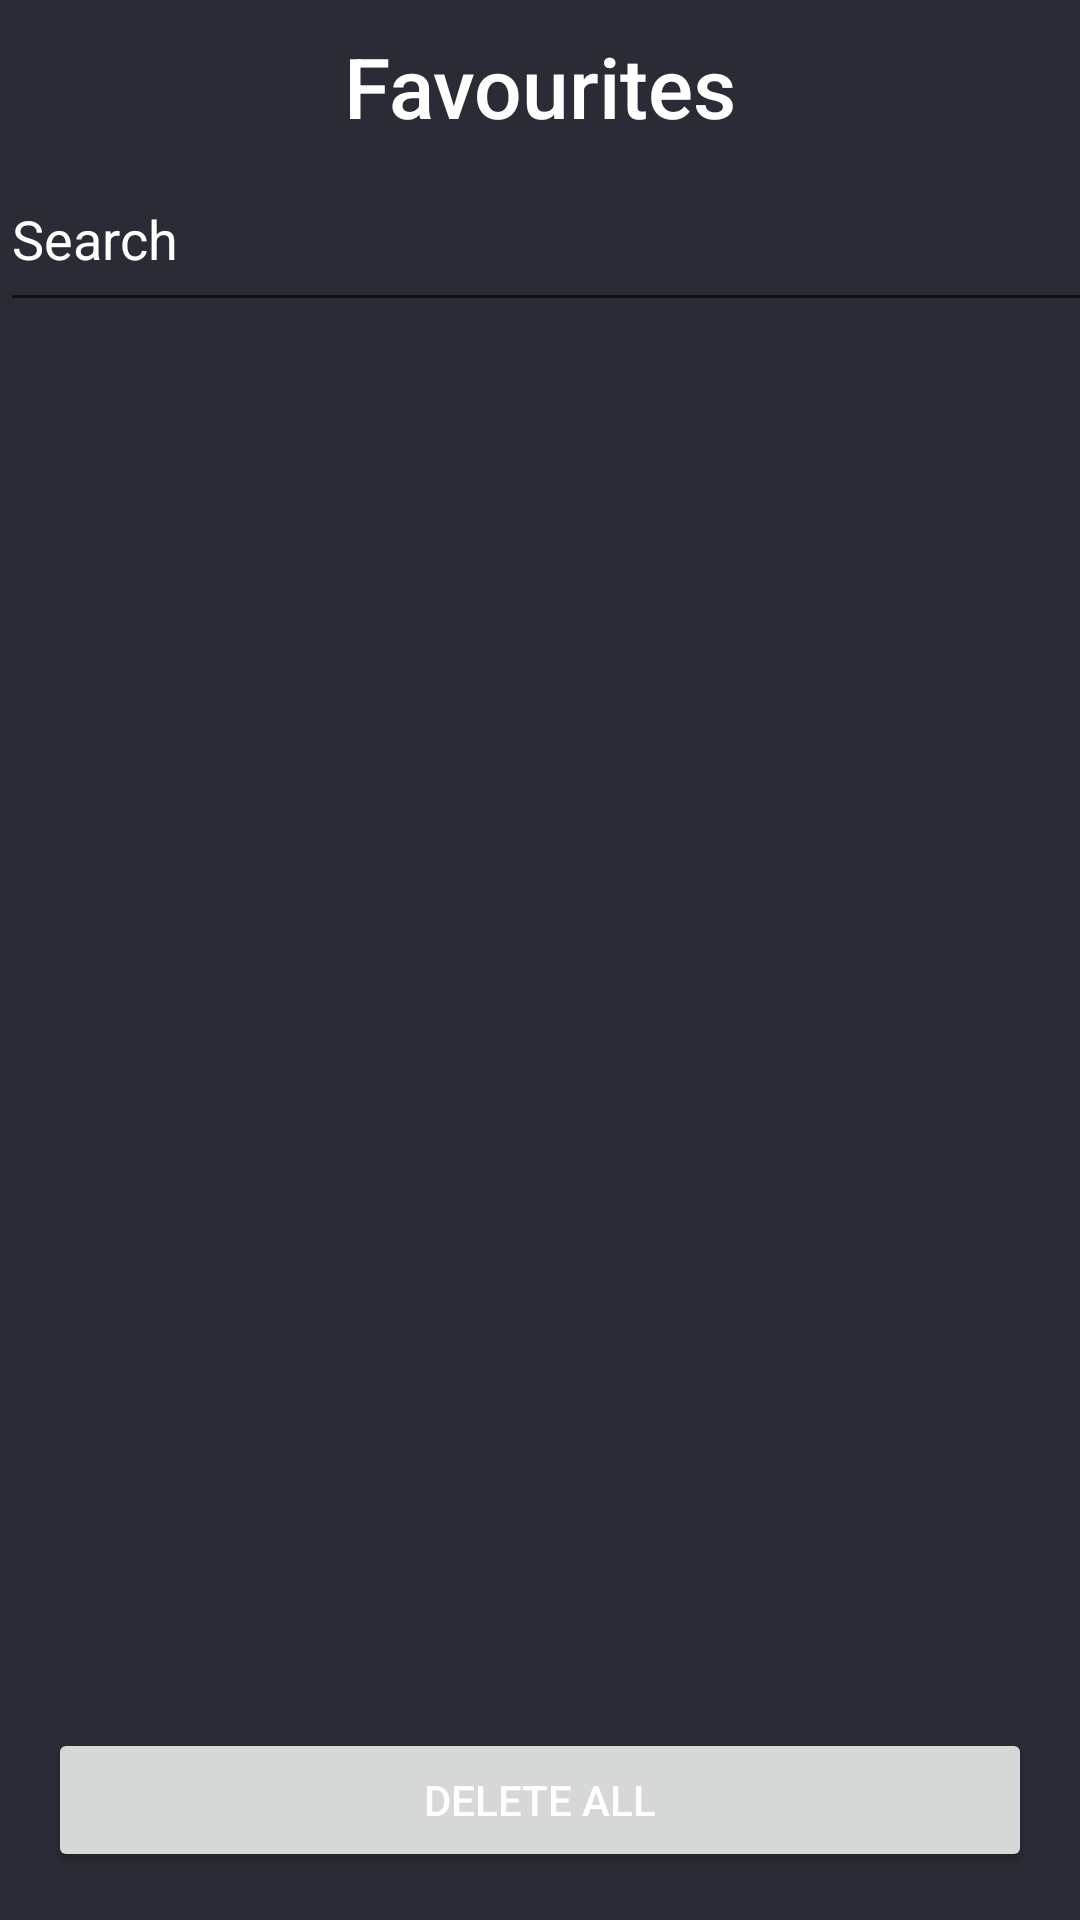

Layout XML and referenced resources for this Android screen:
<!-- AndroidManifest.xml: application theme Theme.Light -->
<!-- res/layout/fragment_favorite_events.xml -->
<?xml version="1.0" encoding="utf-8"?>
<layout xmlns:android="http://schemas.android.com/apk/res/android"
    xmlns:app="http://schemas.android.com/apk/res-auto"
    xmlns:tools="http://schemas.android.com/tools"
    tools:context=".presentation.ui.fragments.FavoriteEventsFragment">

    <androidx.constraintlayout.widget.ConstraintLayout
        android:id="@+id/favoriteLayout"
        android:layout_width="match_parent"
        android:layout_height="match_parent"
        android:layout_marginBottom="?attr/actionBarSize"
        android:background="@color/black">

        <TextView
            android:id="@+id/login_logo"
            style="@style/titleStyle"
            android:layout_width="wrap_content"
            android:layout_height="wrap_content"
            android:fontFamily="sans-serif-medium"
            android:text="@string/Favourites"
            android:textColor="@color/bgColor"
            android:textSize="28sp"
            app:layout_constraintEnd_toEndOf="parent"
            app:layout_constraintStart_toStartOf="parent"
            app:layout_constraintTop_toTopOf="parent" />

        <EditText
            android:id="@+id/searchField"
            android:layout_width="411dp"
            android:layout_height="50dp"
            android:gravity="start"
            android:hint="Search"
            android:textColorHint="@color/bgColor"
            app:layout_constraintEnd_toEndOf="parent"
            app:layout_constraintHorizontal_bias="0.0"
            app:layout_constraintStart_toStartOf="parent"
            app:layout_constraintTop_toBottomOf="@id/login_logo" />

        <androidx.recyclerview.widget.RecyclerView
            android:id="@+id/recyclerView"
            style="@style/titleStyle"
            android:layout_width="0dp"
            android:layout_height="0dp"
            android:orientation="vertical"
            android:visibility="visible"
            app:layoutManager="androidx.recyclerview.widget.LinearLayoutManager"
            app:layout_constraintBottom_toTopOf="@id/deleteButton"
            app:layout_constraintEnd_toEndOf="parent"
            app:layout_constraintHorizontal_bias="0.0"
            app:layout_constraintStart_toStartOf="parent"
            app:layout_constraintTop_toBottomOf="@+id/searchField"
            app:layout_constraintVertical_bias="0.0" />

        <Button
            android:id="@+id/deleteButton"
            android:layout_width="match_parent"
            android:layout_height="wrap_content"
            android:layout_margin="16dp"
            android:text="Delete All"
            android:textColor="@color/bgColor"
            app:layout_constraintBottom_toBottomOf="parent"
            app:layout_constraintEnd_toEndOf="parent" />

    </androidx.constraintlayout.widget.ConstraintLayout>
</layout>
<!-- resources referenced by this layout -->
<resources>
  <color name="bgColor">#FFFFFF</color>
  <color name="black">#DD0D1117</color>
  <string name="Favourites">Favourites</string>
  <style name="titleStyle">
          <item name="android:fontFamily">@font/poppins_semibold</item>
          <item name="android:paddingLeft">10dp</item>
          <item name="android:paddingRight">10dp</item>
          <item name="android:paddingTop">10dp</item>
          <item name="android:paddingBottom">10dp</item>
      </style>
  <color name="md_theme_light_primary">#DD0D1117</color>
  <color name="black1">#DD0D1117</color>
  <color name="md_theme_light_primaryContainer">#EADDFF</color>
  <color name="md_theme_light_onPrimaryContainer">#22005D</color>
  <color name="md_theme_light_secondary">#5251B9</color>
  <color name="md_theme_light_onSecondary">#FFFFFF</color>
  <color name="md_theme_light_secondaryContainer">#E1E0FF</color>
  <color name="md_theme_light_onSecondaryContainer">#09006C</color>
  <color name="md_theme_light_tertiary">#405AA9</color>
  <color name="md_theme_light_onTertiary">#FFFFFF</color>
  <color name="md_theme_light_tertiaryContainer">#DAE1FF</color>
  <color name="md_theme_light_onTertiaryContainer">#00164F</color>
  <color name="md_theme_light_error">#B3261E</color>
  <color name="md_theme_light_errorContainer">#F9DEDC</color>
  <color name="md_theme_light_onError">#FFFFFF</color>
  <color name="md_theme_light_onErrorContainer">#410E0B</color>
  <color name="md_theme_light_onBackground">#1C1B1F</color>
  <color name="md_theme_light_surface">#FFFBFE</color>
  <color name="md_theme_light_onSurface">#1C1B1F</color>
  <color name="md_theme_light_surfaceVariant">#E7E0EC</color>
  <color name="md_theme_light_onSurfaceVariant">#49454F</color>
  <color name="md_theme_light_outline">#79747E</color>
  <color name="md_theme_light_inverseOnSurface">#F4EFF4</color>
  <color name="md_theme_light_inverseSurface">#313033</color>
  <color name="md_theme_light_primaryInverse">#D0BCFF</color>
  <color name="btnColor">#DD0D1117</color>
</resources>
